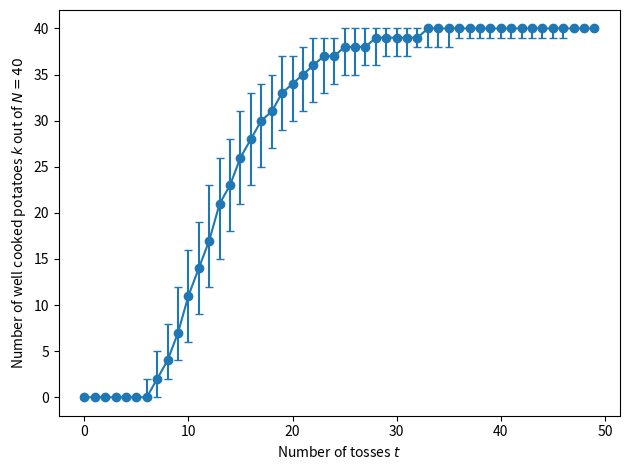

This figure's Python source:
#!/usr/bin/env python

import argparse
import matplotlib.pyplot as plt
import math
import numpy as np
from scipy.stats import binom

def main():
    parser = argparse.ArgumentParser()
    parser.add_argument('--out', type=str, default=None, help='output plot')
    args = parser.parse_args()

    out = args.out

    m = 6 # number of faces

    N = 40
    t = np.arange(0, 50)

    Pt = np.zeros(len(t))
    for k in range(m+1):
        Pt += (-1)**k * math.comb(m, k) * ((m-k)/m)**t
    Pt = np.clip(Pt, 0, 1)

    median = binom.median(N, Pt)
    lo = binom.ppf(0.05, N, Pt)
    hi = binom.ppf(0.95, N, Pt)

    fig, ax = plt.subplots()
    ax.errorbar(t, median, yerr=np.stack((median-lo, hi-median)), capsize=3, fmt='-o', clip_on=False)
    ax.set_xlabel(r'Number of tosses $t$')
    ax.set_ylabel(r'Number of well cooked potatoes $k$ out of $N={}$'.format(N))
    plt.tight_layout()
    if out is None:
        plt.show()
    else:
        plt.savefig(out)


if __name__ == '__main__':
    main()
